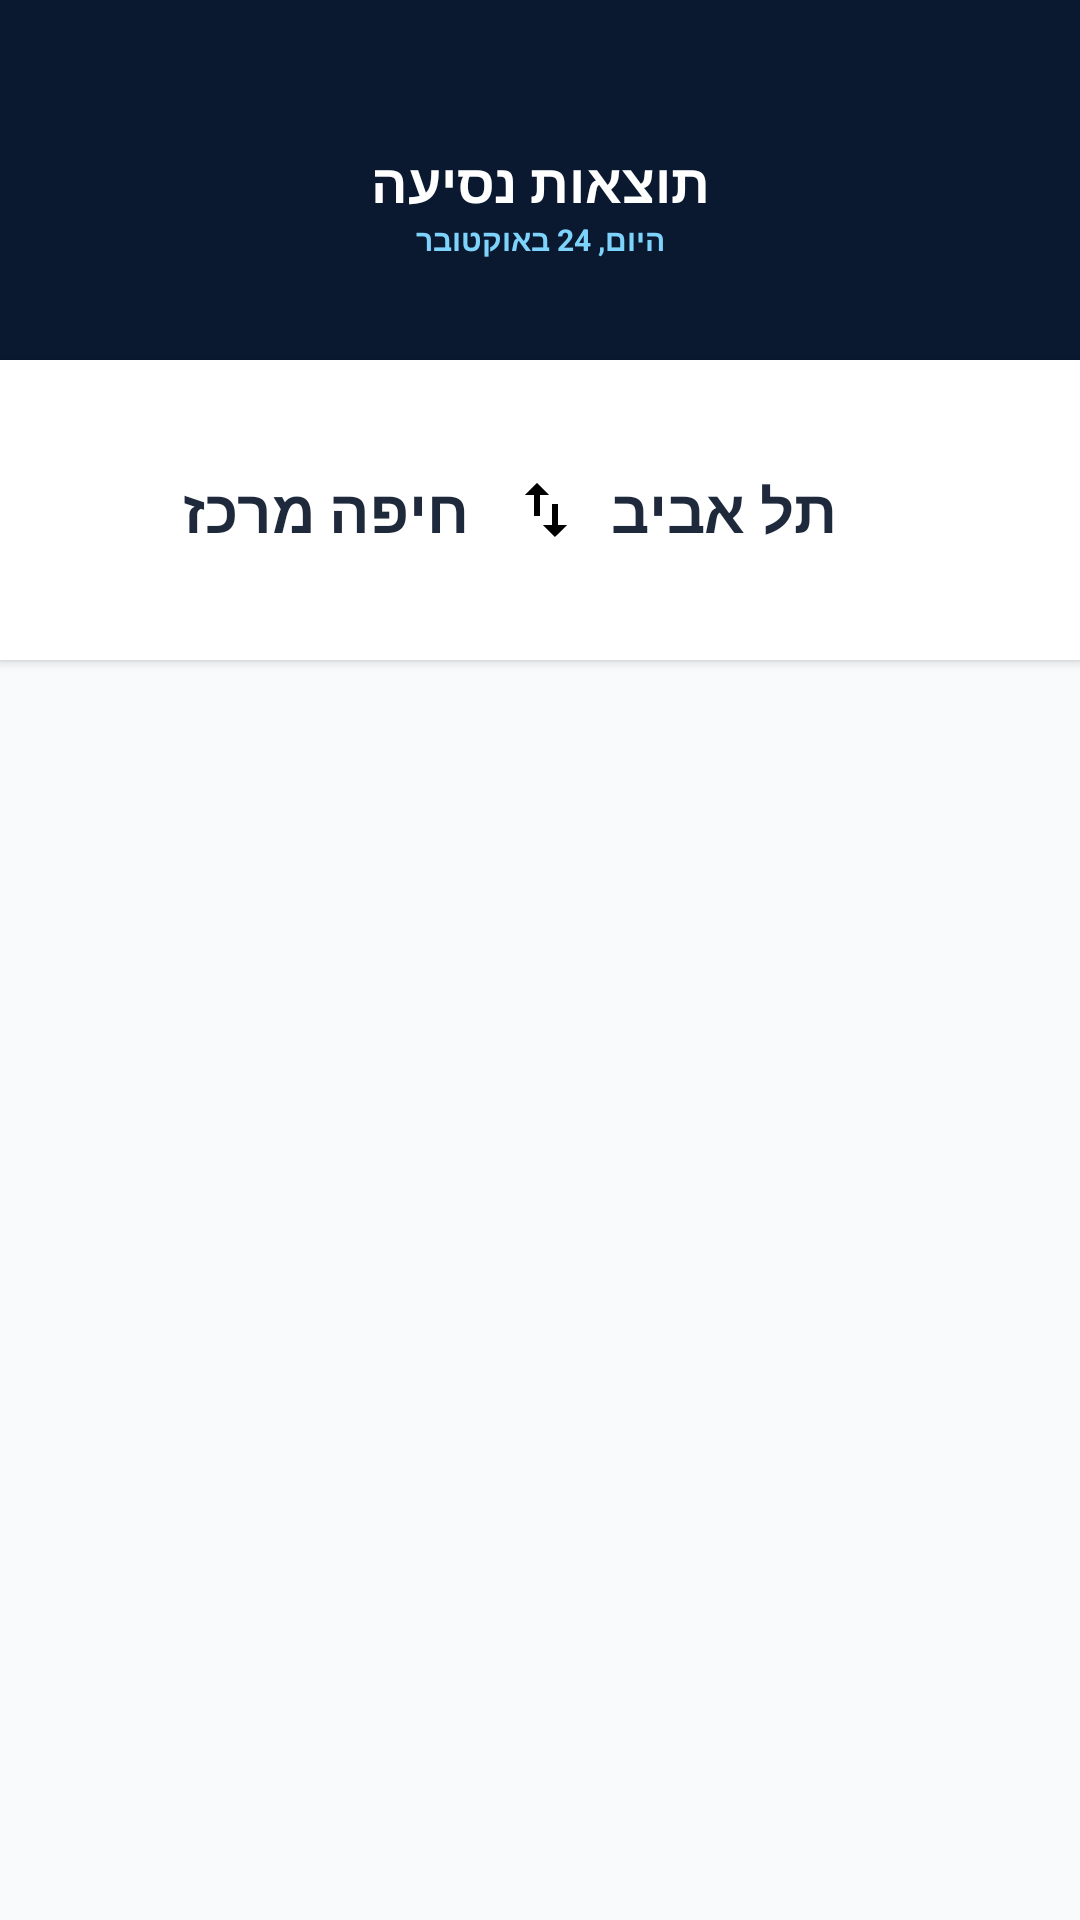

Write the Android layout XML for this screen, with the resource values it uses.
<!-- AndroidManifest.xml: application theme Theme.Load_monitoring -->
<!-- res/layout/fragment_trains_list.xml -->
<?xml version="1.0" encoding="utf-8"?>
<androidx.constraintlayout.widget.ConstraintLayout xmlns:android="http://schemas.android.com/apk/res/android"
        xmlns:app="http://schemas.android.com/apk/res-auto"
        xmlns:tools="http://schemas.android.com/tools"
        android:id="@+id/trainsListRoot"
        android:layout_width="match_parent"
        android:layout_height="match_parent"
        android:background="#F8FAFC"
        android:layoutDirection="rtl">

    
    <androidx.constraintlayout.widget.ConstraintLayout
            android:id="@+id/resultsHeader"
            android:layout_width="match_parent"
            android:layout_height="120dp"
            android:background="#0A192F"
            app:layout_constraintTop_toTopOf="parent">

        
        <ImageButton
                android:id="@+id/btnBack"
                android:layout_width="48dp"
                android:layout_height="48dp"
                android:layout_marginStart="16dp"
                android:background="?attr/selectableItemBackgroundBorderless"
                android:src="@drawable/ic_chevron_right"
                app:layout_constraintBottom_toBottomOf="parent"
                app:layout_constraintStart_toStartOf="parent"
                app:layout_constraintTop_toTopOf="parent"
                app:layout_constraintVertical_bias="0.6"
                app:tint="@android:color/white" />

        <LinearLayout
                android:layout_width="wrap_content"
                android:layout_height="wrap_content"
                android:gravity="center"
                android:orientation="vertical"
                app:layout_constraintBottom_toBottomOf="@id/btnBack"
                app:layout_constraintEnd_toEndOf="parent"
                app:layout_constraintStart_toStartOf="parent"
                app:layout_constraintTop_toTopOf="@id/btnBack">

            <TextView
                    android:layout_width="wrap_content"
                    android:layout_height="wrap_content"
                    android:text="תוצאות נסיעה"
                    android:textColor="@android:color/white"
                    android:textSize="18sp"
                    android:textStyle="bold" />

            <TextView
                    android:id="@+id/date"
                    android:layout_width="wrap_content"
                    android:layout_height="wrap_content"
                    android:text="היום, 24 באוקטובר"
                    android:textColor="#7DD3FC"
                    android:textSize="10sp"
                    android:textStyle="bold"
                    android:textAllCaps="true" />
        </LinearLayout>
    </androidx.constraintlayout.widget.ConstraintLayout>

    
    <androidx.constraintlayout.widget.ConstraintLayout
            android:id="@+id/routeSummary"
            android:layout_width="match_parent"
            android:layout_height="100dp"
            android:background="@android:color/white"
            android:elevation="2dp"
            android:padding="16dp"
            app:layout_constraintTop_toBottomOf="@id/resultsHeader">

        <TextView
                android:id="@+id/tvOrigin"
                android:layout_width="120dp"
                android:layout_height="wrap_content"
                android:layout_marginStart="16dp"
                android:layout_marginEnd="12dp"
                android:gravity="end|center_vertical"
                android:text="תל אביב"
                android:textColor="#1E293B"
                android:textStyle="bold"
                android:textSize="20sp"
                app:layout_constrainedWidth="true"
                app:layout_constraintBottom_toBottomOf="parent"
                app:layout_constraintEnd_toStartOf="@id/btnSwap"
                app:layout_constraintHorizontal_bias="1.0"
                app:layout_constraintStart_toStartOf="parent"
                app:layout_constraintTop_toTopOf="parent"/>

        <com.google.android.material.button.MaterialButton
                android:id="@+id/btnSwap"
                style="@style/Widget.MaterialComponents.Button.TextButton"
                android:layout_width="24dp"
                android:layout_height="24dp"
                android:padding="0dp"
                app:icon="@drawable/ic_swap"
                app:iconSize="24dp"
                app:iconGravity="textStart"
                app:iconTint="@null"
                app:layout_constraintBottom_toBottomOf="parent"
                app:layout_constraintEnd_toEndOf="parent"
                app:layout_constraintStart_toStartOf="parent"
                app:layout_constraintTop_toTopOf="parent"/>

        <TextView
                android:id="@+id/tvDestination"
                android:layout_width="120dp"
                android:layout_height="wrap_content"
                android:layout_marginEnd="16dp"
                android:layout_marginStart="12dp"
                android:gravity="start|center_vertical"
                android:text="חיפה מרכז"
                android:textColor="#1E293B"
                android:textStyle="bold"
                android:textSize="20sp"
                app:layout_constrainedWidth="true"
                app:layout_constraintBottom_toBottomOf="parent"
                app:layout_constraintEnd_toEndOf="parent"
                app:layout_constraintHorizontal_bias="0.0"
                app:layout_constraintStart_toEndOf="@id/btnSwap"
                app:layout_constraintTop_toTopOf="parent"/>
    </androidx.constraintlayout.widget.ConstraintLayout>

    
    <androidx.recyclerview.widget.RecyclerView
            android:id="@+id/rvTrains"
            android:layout_width="match_parent"
            android:layout_height="0dp"
            android:clipToPadding="false"
            android:padding="16dp"
            app:layout_constraintBottom_toBottomOf="parent"
            app:layout_constraintTop_toBottomOf="@id/routeSummary"
            app:layoutManager="androidx.recyclerview.widget.LinearLayoutManager" />

</androidx.constraintlayout.widget.ConstraintLayout>
<!-- resources referenced by this layout -->
<resources>
  <!-- drawable ic_swap: png bitmap (drawable, 16336 bytes) -->
  <style name="Theme.Load_monitoring" parent="Base.Theme.Load_monitoring" />
  <style name="Base.Theme.Load_monitoring" parent="Theme.Material3.DayNight.NoActionBar">
          
          
      </style>
</resources>
